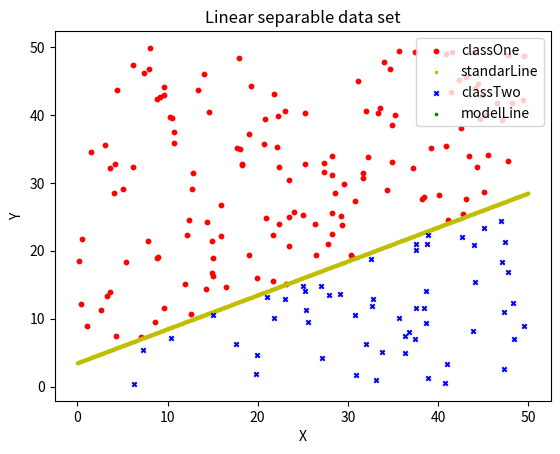
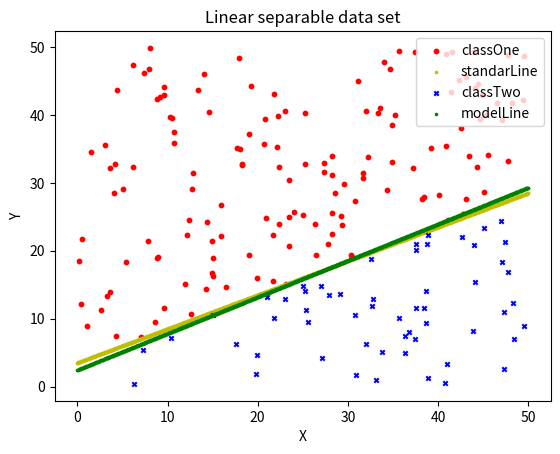

These charts were generated, in order, by the following Python code:
import numpy as np
import matplotlib as mpl
import matplotlib.pyplot as plt




def makePLAData(w,b, numlines):
    w = np.array(w)
    numFeatures = len(w)
    x = np.random.rand(numlines, numFeatures) * 50
    #随机产生numlines个数据的数据集
    cls = np.sign(np.sum(w*x,axis=1)+b)
    #用标准线 w*x+b=0进行分类
    dataSet = np.column_stack((x,cls))
    #样例数据生成

    #存储标准分类线
    x = np.linspace(0, 50, 1000)
    #创建分类线上的点，以点构线。
    y = -w[...,0] / w[...,1] * x - b / w[...,1]
    rows = np.column_stack((x.T, y.T, np.zeros((1000, 1))))
    dataSet = np.row_stack((dataSet, rows))

    return dataSet




def showFigure(dataSet):
    fig = plt.figure()
    ax = fig.add_subplot(1,1,1)
    ax.set_title('Linear separable data set')
    plt.xlabel('X')
    plt.ylabel('Y')
    #图例设置
    labels = ['classOne', 'standarLine', 'classTwo', 'modelLine']
    markers = ['o','.','x','.']
    colors = ['r','y','b','g']
    for i in range(4):
        idx = np.where(dataSet[:,2]==i-1)
    #找出同类型的点，返回索引值
        ax.scatter(dataSet[idx, 0], dataSet[idx, 1], marker=markers[i], color=colors[i], label=labels[i], s=10)
    plt.legend(loc = 'upper right')
    plt.show()




def PLA_train(dataSet,plot = False):
    numLines = dataSet.shape[0]
    numFeatures = dataSet.shape[1]
    #模型初始化
    w = np.ones((1, numFeatures-1))
    b = 0.1
    k = 1
    i = 0
    #用梯度下降方法，逐渐调整w和b的值

    while i<numLines:
        if dataSet[i][-1] * (np.sum(w * dataSet[i,0:-1],)+ b) <0:
            #y[i](w*x[i]+b)<0
            w = w + k*dataSet[i][-1] * dataSet[i,0:-1]
            #w = w + k*y[i]
            b = b + k*dataSet[i][-1]
            # b = b + k*y[i]
            i =0
        else:
            i +=1

    x = np.linspace(0,50,1000)
    #创建分类线上的点，以点构线
    y = -w[0][0]/w[0][1]*x - b/w[0][1]
    rows = np.column_stack((x.T,y.T,2*np.ones((1000,1))))
    dataSet = np.row_stack((dataSet,rows))

    showFigure(dataSet)
    return w, b

#测试：
dataSet = makePLAData([1,-2],7,200)
showFigure(dataSet)
w,b= PLA_train(dataSet,True)
  

